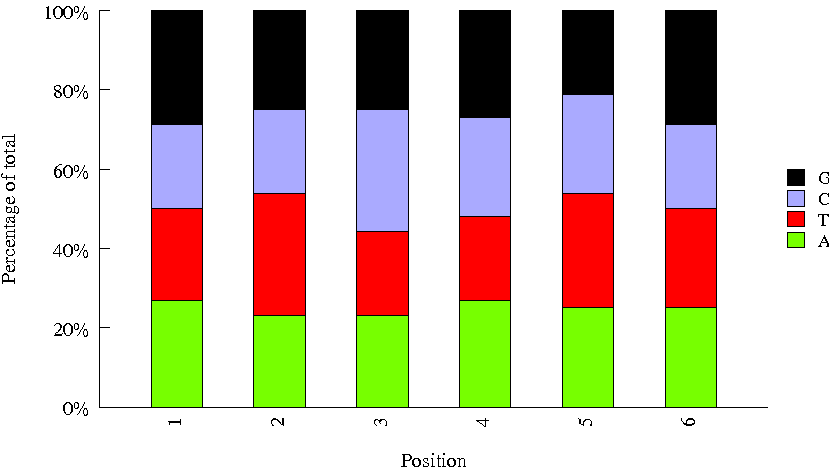

The data file committed next to this chart (first rows):
Sequence, name, set
TCCCGA, 46, biooSm
GTGGCC, 20, biooSm
CTTGTA, 12, biooSm
GGTAGC, 24, biooSm
TACAGC, 43, biooSm
CCGTCC, 16, biooSm
CTATAC, 39, biooSm
GATCAG, 9, biooSm
AGTTCC, 14, biooSm
TAATCG, 42, biooSm
ACTGAT, 25, biooSm
TGACCA, 4, biooSm
CAGATC, 7, biooSm
ACAGTG, 5, biooSm
ATCACG, 1, biooSm
TAGCTT, 10, biooSm
GTAGAG, 17, biooSm
CTCAGA, 40, biooSm
CGGAAT, 37, biooSm
GCCAAT, 6, biooSm
ACTTGA, 8, biooSm
AGTCAA, 13, biooSm
ATTCCT, 27, biooSm
CACCGG, 30, biooSm
GGCTAC, 11, biooSm
TCATTC, 45, biooSm
GAGTGG, 23, biooSm
ATGTCA, 15, biooSm
TTAGGC, 3, biooSm
TCCGCTCA, INDEX43, amar
CAAGATAT, INDEX78, amar
TCGATATC, INDEX22, amar
AGCGTTAC, INDEX04, amar
CGGCGATG, INDEX15, amar
GTGCTACA, INDEX05, amar
GCAAGGCA, INDEX57, amar
TGTTATCA, INDEX62, amar
GACGGTAG, INDEX63, amar
ACTATCAC, INDEX90, amar
CGGTTACC, INDEX32, amar
AACGAGTC, INDEX07, amar
CCACCTCT, INDEX64, amar
GTATCTCG, INDEX12, amar
TAGACACC, INDEX85, amar
CGTGGTGC, INDEX06, amar
TTGAGGAG, INDEX36, amar
ACGCCGAG, INDEX31, amar
TCTAACTT, INDEX55, amar
ATGATTGA, INDEX01, amar
TAGTAAGG, INDEX88, amar
ACATCTTA, INDEX26, amar
TCTGCCGC, INDEX95, amar
